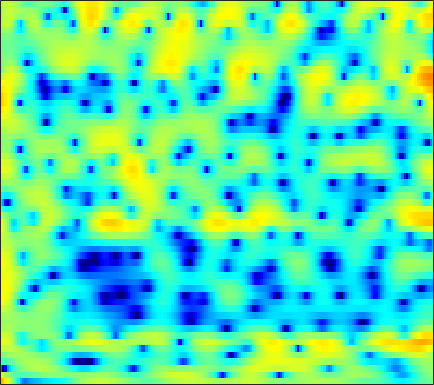

Values plotted in this chart, from the file beside it:
9.425, 8.1793, 6.4102, 4.5023, 2.9685, 0.77137, -1.6356, -3.5972, -6.4086, -9.2965, -11.571, -12.236, -11.714, -10.674, -10.027, -9.4537, -9.1026, -8.8721, -8.472, -7.9731, -7.4726, -7.1511, -6.8197, -6.5871
4.406, 3.304, 1.939, 0.7212, -0.07881, -0.9795, -1.679, -2.073, -2.418, -2.541, -2.459, -2.293, -1.989, -1.651, -1.406, -1.099, -0.8175, -0.6236, -0.3879, -0.1762, 0.0002619, 0.1083, 0.2184, 0.2883
-12.6, -23.41, -17.32, -10.27, -7.525, -5.059, -3.31, -2.291, -1.215, -0.3808, 0.2865, 0.7084, 1.185, 1.575, 1.815, 2.063, 2.225, 2.297, 2.325, 2.28, 2.163, 2.029, 1.789, 1.475
-3.19, -3.05, -2.656, -2.131, -1.712, -1.143, -0.5673, -0.1384, 0.405, 0.8716, 1.244, 1.464, 1.684, 1.829, 1.901, 1.943, 1.929, 1.878, 1.756, 1.561, 1.292, 1.033, 0.6042, 0.06825
-0.5905, -0.1663, 0.3333, 0.7674, 1.03, 1.287, 1.44, 1.51, 1.558, 1.55, 1.477, 1.379, 1.189, 0.9434, 0.7342, 0.4459, 0.1609, -0.03664, -0.2693, -0.4599, -0.619, -0.723, -0.8754, -1.066
2.981, 3.027, 3, 2.916, 2.811, 2.589, 2.248, 1.93, 1.454, 0.9613, 0.4668, 0.07816, -0.494, -1.188, -1.834, -2.898, -4.202, -5.275, -6.54, -7, -6.334, -5.368, -3.955, -2.716
4.505, 4.652, 4.516, 4.014, 3.416, 2.308, 0.7857, -0.6593, -2.902, -4.971, -5.703, -5.211, -4.111, -3.284, -3.037, -3.297, -4.244, -5.356, -7.024, -7.724, -6.423, -4.845, -2.864, -1.329
3.208, 3.462, 3.508, 3.164, 2.65, 1.657, 0.2868, -1.005, -2.965, -4.568, -4.771, -4.058, -2.796, -1.689, -1.046, -0.4302, -0.05132, 0.113, 0.2267, 0.2976, 0.3843, 0.453, 0.5035, 0.4267
1.392, 1.564, 1.691, 1.688, 1.585, 1.339, 1.024, 0.7709, 0.4426, 0.1737, 0.02484, 0.006146, 0.07588, 0.1953, 0.2874, 0.395, 0.4752, 0.504, 0.4904, 0.4123, 0.2603, 0.09146, -0.2193, -0.6522
0.8375, 1.037, 1.193, 1.258, 1.248, 1.159, 1.027, 0.9253, 0.7966, 0.6697, 0.5546, 0.4894, 0.4462, 0.4425, 0.4467, 0.4454, 0.4265, 0.3923, 0.3184, 0.1972, 0.00916, -0.1813, -0.5073, -0.9145
1.509, 1.645, 1.677, 1.569, 1.421, 1.15, 0.8186, 0.5609, 0.2523, 0.01603, -0.1343, -0.1926, -0.1921, -0.1099, -0.01196, 0.1346, 0.2636, 0.3363, 0.387, 0.3714, 0.2713, 0.1351, -0.1285, -0.4954
3.42, 3.33, 3.018, 2.475, 1.933, 1.042, -0.03446, -0.9311, -2.096, -2.984, -3.335, -3.216, -2.693, -1.981, -1.427, -0.7322, -0.1391, 0.2251, 0.592, 0.8171, 0.9137, 0.8988, 0.7556, 0.4489
5.414, 5.139, 4.532, 3.595, 2.628, 0.9437, -1.336, -3.636, -8.105, -16.76, -21.38, -12.74, -7.888, -5.2, -3.839, -2.51, -1.512, -0.9008, -0.2357, 0.2826, 0.6534, 0.8238, 0.8981, 0.7855
6.014, 5.79, 5.255, 4.428, 3.592, 2.215, 0.5933, -0.7737, -2.728, -4.477, -5.576, -6.006, -6.292, -6.402, -6.378, -6.165, -5.63, -5.025, -4.05, -3.059, -2.215, -1.717, -1.257, -0.9896
5.947, 5.894, 5.604, 5.093, 4.568, 3.662, 2.573, 1.664, 0.3152, -1.224, -2.919, -4.341, -6.68, -9.922, -13.46, -21.28, -19.1, -13.88, -9.871, -7.45, -5.911, -5.112, -4.375, -3.916
5.343, 5.46, 5.417, 5.165, 4.851, 4.245, 3.429, 2.72, 1.655, 0.3999, -1.051, -2.24, -3.964, -5.846, -7.202, -8.54, -9, -8.839, -8.31, -7.884, -7.765, -7.865, -8.142, -8.462
4.666, 4.903, 5.006, 4.858, 4.604, 4.133, 3.488, 2.905, 2.057, 1.169, 0.2136, -0.5134, -1.433, -2.309, -2.94, -3.709, -4.404, -4.942, -5.752, -6.809, -8.266, -9.841, -12.95, -18.32
4.718, 4.894, 4.897, 4.614, 4.228, 3.561, 2.739, 2.011, 1.008, 0.1265, -0.5911, -1.012, -1.372, -1.575, -1.71, -1.931, -2.227, -2.545, -3.15, -3.969, -5.047, -6.062, -7.554, -8.96
5.238, 5.238, 4.964, 4.413, 3.777, 2.557, 0.9581, -0.5215, -2.951, -5.556, -6.963, -6.503, -4.877, -3.255, -2.288, -1.369, -0.8391, -0.6367, -0.5966, -0.7844, -1.16, -1.493, -2.026, -2.567
4.732, 4.666, 4.321, 3.708, 3.038, 1.754, 0.03379, -1.59, -4.469, -8, -10.09, -8.894, -5.914, -3.557, -2.263, -1.01, -0.2055, 0.1727, 0.4442, 0.4802, 0.3404, 0.1595, -0.2024, -0.6343
3.489, 3.48, 3.286, 2.833, 2.393, 1.699, 0.8167, 0.1445, -0.6804, -1.399, -1.734, -1.73, -1.48, -1.009, -0.6288, -0.1897, 0.1544, 0.3088, 0.3692, 0.2778, 0.03215, -0.2699, -0.7585, -1.348
3.107, 3.021, 2.777, 2.359, 2, 1.556, 1.077, 0.7457, 0.4602, 0.2337, 0.1258, 0.1461, 0.2182, 0.3466, 0.4598, 0.5781, 0.634, 0.619, 0.4849, 0.2009, -0.2535, -0.7438, -1.543, -2.572
3.925, 3.449, 2.644, 1.819, 1.152, 0.3585, -0.06441, -0.2323, -0.2496, -0.0004356, 0.247, 0.4405, 0.7131, 0.9212, 1.054, 1.217, 1.301, 1.315, 1.228, 0.9547, 0.4567, -0.08196, -1.146, -2.655
5.244, 4.147, 2.275, -0.08178, -2.21, -5.268, -6.508, -5.424, -3.44, -1.837, -0.7149, -0.2412, 0.1162, 0.327, 0.4609, 0.7309, 1.167, 1.526, 1.962, 2.227, 2.203, 1.965, 1.28, 0.1751
5.114, 3.885, 1.801, -0.8268, -3.066, -6.848, -8.026, -6.882, -4.351, -2.839, -2.176, -2.197, -3.095, -4.74, -6.2, -6.652, -4.277, -2.126, 0.1755, 1.764, 2.72, 3.055, 3.147, 2.843
2.357, 1.445, 0.2581, -0.8869, -1.52, -2.199, -2.417, -2.334, -2.205, -1.998, -2.229, -2.64, -3.837, -5.816, -7.533, -8.163, -5.495, -3.175, -0.6592, 1.095, 2.261, 2.787, 3.142, 3.128
-2.688, -3.859, -5.028, -5.651, -5.542, -4.542, -3.634, -2.835, -1.992, -1.378, -0.9365, -0.8021, -0.6718, -0.6534, -0.5489, -0.2532, 0.3044, 0.8334, 1.563, 2.197, 2.622, 2.843, 2.894, 2.731
-7.635, -10.29, -17.06, -28.32, -14.81, -8.929, -5.444, -3.769, -2.02, -0.8009, 0.1211, 0.6434, 1.182, 1.625, 1.891, 2.228, 2.513, 2.71, 2.9, 2.991, 2.945, 2.795, 2.444, 1.914
-5.579, -6.031, -6.496, -6.423, -5.78, -4.41, -2.979, -1.942, -0.8341, 0.1574, 0.89, 1.388, 1.883, 2.304, 2.545, 2.809, 2.979, 3.04, 3.031, 2.887, 2.611, 2.25, 1.604, 0.7086
-2.183, -1.942, -1.748, -1.433, -1.216, -0.8089, -0.4216, -0.08571, 0.3095, 0.668, 0.9866, 1.206, 1.502, 1.76, 1.952, 2.152, 2.296, 2.338, 2.304, 2.128, 1.804, 1.45, 0.7794, -0.1313
0.7153, 0.9118, 1.099, 1.155, 1.163, 1.01, 0.8539, 0.6096, 0.3401, -0.03023, -0.254, -0.381, -0.3228, -0.09598, 0.1644, 0.5413, 0.8684, 1.052, 1.158, 1.118, 0.8996, 0.6741, 0.2502, -0.2932
3.134, 3.239, 3.263, 3.046, 2.777, 2.206, 1.391, 0.5734, -0.8063, -2.469, -4.285, -5.306, -5.578, -4.416, -3.285, -1.893, -0.8956, -0.4169, -0.1093, -0.1078, -0.3212, -0.5779, -0.8589, -1.036
4.509, 4.597, 4.499, 4.151, 3.714, 2.922, 1.75, 0.6209, -1.42, -4.257, -8.625, -13.77, -14.83, -8.487, -5.494, -3.091, -1.72, -1.246, -1.2, -1.819, -3.034, -4.289, -5.836, -6.008
3.94, 4.076, 3.941, 3.617, 3.125, 2.332, 1.267, 0.4609, -0.8319, -1.978, -2.998, -3.38, -3.409, -2.795, -2.157, -1.348, -0.844, -0.7632, -1.147, -2.257, -4.227, -6.579, -11.36, -12.18
2.22, 2.387, 2.331, 1.872, 1.277, 0.1766, -1.206, -2.243, -3.404, -3.885, -3.684, -3.141, -2.261, -1.335, -0.7383, -0.04224, 0.3771, 0.5319, 0.4632, 0.1246, -0.4032, -0.8364, -1.247, -1.26
0.6632, 0.9724, 0.9996, 0.4038, -0.3191, -2.062, -4.65, -7.833, -14.84, -18.08, -9.523, -6.23, -3.332, -1.464, -0.4339, 0.5208, 1.175, 1.487, 1.729, 1.827, 1.78, 1.74, 1.702, 1.672
-0.05296, 0.4266, 0.6042, 0.3828, -0.06935, -1.087, -2.429, -3.69, -4.976, -5.241, -4.317, -3.215, -1.838, -0.6876, -0.01999, 0.6327, 1.075, 1.28, 1.448, 1.519, 1.551, 1.551, 1.532, 1.507
0.3176, 0.8154, 1.22, 1.383, 1.263, 1.051, 0.639, 0.3462, 0.01199, -0.2026, -0.1862, -0.1214, 0.03301, 0.1638, 0.1995, 0.1853, 0.03905, -0.115, -0.3738, -0.6311, -0.7789, -0.8327, -0.8025, -0.6644
1.452, 1.945, 2.421, 2.63, 2.685, 2.606, 2.405, 2.243, 1.935, 1.636, 1.322, 1.06, 0.6841, 0.2099, -0.2152, -0.9251, -1.811, -2.588, -3.752, -4.901, -5.779, -5.971, -5.527, -4.607
2.982, 3.349, 3.625, 3.654, 3.616, 3.361, 3.034, 2.751, 2.297, 1.847, 1.331, 0.9156, 0.2948, -0.4585, -1.126, -2.281, -3.768, -5.213, -7.806, -11.66, -18.86, -23.98, -14.65, -9.727
4.768, 4.827, 4.644, 4.271, 3.882, 3.189, 2.454, 1.841, 1.125, 0.5107, -0.04809, -0.3946, -0.9185, -1.534, -2.092, -3.04, -4.243, -5.338, -7.039, -8.84, -10.38, -10.74, -9.844, -8.179
6.813, 6.451, 5.743, 4.768, 3.752, 2.243, 0.4408, -0.9954, -2.532, -3.39, -3.359, -3.121, -2.845, -2.797, -2.983, -3.416, -4.076, -4.682, -5.498, -6.199, -6.674, -6.804, -6.591, -6.082
8.358, 7.755, 6.716, 5.255, 3.807, 1.322, -2.217, -6.098, -15.81, -17.36, -8.982, -6.472, -4.708, -4.03, -3.985, -4.365, -5.117, -5.825, -6.861, -7.849, -8.355, -8.421, -8.2, -7.558
8.181, 7.656, 6.725, 5.458, 4.354, 2.52, 0.3131, -1.334, -3.297, -4.397, -4.524, -4.346, -4.353, -4.722, -5.245, -6.417, -8.071, -9.587, -12.15, -15.44, -18.38, -18.41, -15.73, -13.07
6.89, 6.637, 6.109, 5.426, 4.815, 3.811, 2.687, 1.851, 0.6716, -0.4346, -1.461, -2.249, -3.413, -4.797, -6.029, -8.002, -10.32, -12.37, -15.4, -18.76, -21.63, -21.26, -18.08, -15.11
5.001, 5.17, 5.294, 5.255, 5.035, 4.561, 3.931, 3.306, 2.337, 1.273, 0.0769, -0.9647, -2.461, -4.198, -5.763, -8.214, -11.25, -14.05, -18.14, -19.97, -18.25, -16.2, -13.68, -11.59
1.607, 2.775, 3.951, 4.588, 4.768, 4.71, 4.279, 3.716, 2.807, 1.677, 0.371, -0.6656, -2.062, -3.531, -4.753, -6.557, -8.855, -11.05, -14.31, -15.62, -12.87, -10.6, -7.908, -5.995
-1.731, 0.3216, 2.023, 2.967, 3.329, 3.307, 2.772, 2.096, 0.8339, -0.842, -2.791, -4.161, -5.552, -6.088, -6.023, -5.791, -5.6, -5.509, -5.315, -4.797, -4.003, -3.194, -2.076, -0.9397
-0.8965, -0.07193, 0.7367, 1.201, 1.324, 1.058, 0.31, -0.5512, -2.243, -4.785, -8.7, -13.47, -32.35, -15.4, -10.71, -7.356, -5.271, -4.133, -2.926, -1.908, -1.01, -0.3601, 0.4495, 1.232
-0.6432, -0.3961, -0.1072, 0.01013, -0.09024, -0.4508, -1.064, -1.682, -2.856, -4.349, -6.004, -7.098, -7.909, -7.504, -6.639, -5.199, -3.833, -2.923, -1.847, -0.9326, -0.1077, 0.4445, 1.122, 1.703
-1.013, -0.8242, -0.6752, -0.6714, -0.7775, -1.003, -1.359, -1.724, -2.26, -2.795, -3.256, -3.495, -3.62, -3.466, -3.176, -2.634, -1.992, -1.491, -0.8411, -0.2217, 0.3401, 0.7315, 1.198, 1.605
-1.215, -0.9693, -0.8272, -0.8371, -0.8966, -1.086, -1.372, -1.638, -1.909, -2.094, -2.172, -2.166, -2.017, -1.75, -1.485, -1.1, -0.6846, -0.3699, 0.02678, 0.3988, 0.7219, 0.94, 1.194, 1.423
-0.6847, -0.4159, -0.246, -0.3072, -0.4971, -0.9662, -1.555, -1.961, -2.416, -2.607, -2.445, -2.116, -1.53, -0.9093, -0.4889, 0.005546, 0.3876, 0.6, 0.8112, 0.9379, 1.039, 1.089, 1.162, 1.22
0.8894, 1.238, 1.423, 1.204, 0.6987, -0.3898, -2.037, -3.574, -5.922, -6.991, -5.465, -3.676, -1.645, -0.1602, 0.6273, 1.309, 1.618, 1.644, 1.47, 1.141, 0.7915, 0.5958, 0.4801, 0.5017
2.21, 2.833, 3.214, 3.092, 2.619, 1.491, -0.4426, -2.621, -6.716, -9.391, -5.713, -2.901, -0.2623, 1.355, 2.099, 2.522, 2.397, 1.954, 0.8536, -0.7627, -2.75, -3.973, -4.304, -3.215
0.9912, 2.021, 2.902, 3.263, 3.275, 2.891, 2.23, 1.592, 0.8572, 0.4934, 0.6223, 0.9733, 1.494, 1.927, 2.06, 1.94, 1.373, 0.5873, -1.098, -3.81, -8.468, -13.86, -13.94, -8.357
0.4924, 1.538, 2.475, 2.981, 3.129, 3.04, 2.729, 2.401, 1.964, 1.575, 1.265, 1.098, 0.9483, 0.8662, 0.7936, 0.6497, 0.3279, -0.07367, -0.8279, -1.824, -2.914, -3.573, -4.082, -4.136
1.941, 2.437, 2.832, 2.973, 2.88, 2.607, 2.103, 1.639, 0.8573, -0.03641, -0.9423, -1.563, -2.091, -2.218, -2.001, -1.52, -0.9869, -0.6616, -0.3887, -0.3062, -0.3136, -0.4241, -0.6258, -0.8969
